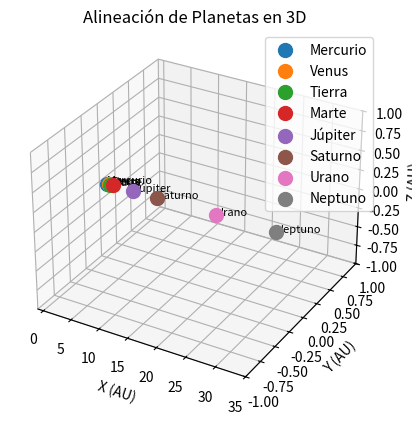

Here is the Python script that generated this plot:
import matplotlib.pyplot as plt
from mpl_toolkits.mplot3d import Axes3D
import numpy as np

# Configuración de las posiciones de los planetas (valores aproximados para visualización)
planets = {
    "Mercurio": (0.4, 0, 0),
    "Venus": (0.7, 0, 0),
    "Tierra": (1.0, 0, 0),
    "Marte": (1.5, 0, 0),
    "Júpiter": (5.2, 0, 0),
    "Saturno": (9.5, 0, 0),
    "Urano": (19.8, 0, 0),
    "Neptuno": (30.0, 0, 0)
}

# Crear una figura 3D
fig = plt.figure()
ax = fig.add_subplot(111, projection='3d')

# Configuración de la gráfica
ax.set_title("Alineación de Planetas en 3D")
ax.set_xlabel("X (AU)")
ax.set_ylabel("Y (AU)")
ax.set_zlabel("Z (AU)")

# Dibujar los planetas
for planet, position in planets.items():
    x, y, z = position
    ax.scatter(x, y, z, label=planet, s=100)  # Punto en 3D para cada planeta
    ax.text(x, y, z, planet, fontsize=8)     # Etiqueta del planeta

# Ajustar los límites para una mejor visualización
ax.set_xlim([-1, 35])
ax.set_ylim([-1, 1])
ax.set_zlim([-1, 1])

# Mostrar la leyenda y la gráfica
ax.legend()
plt.show()